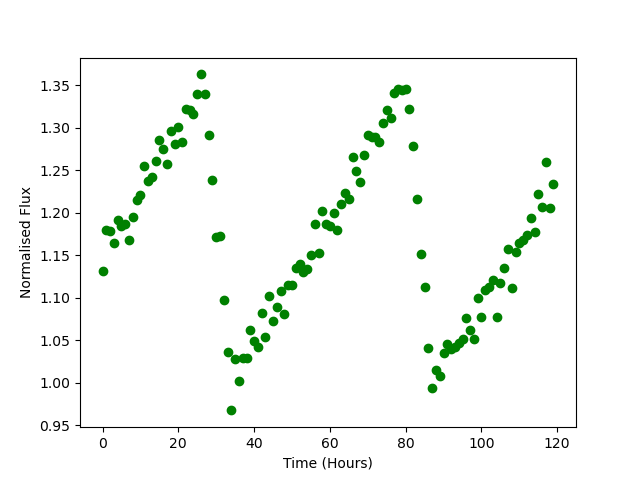

The file beside this chart, header and first rows:
Time, Flux
0.0, 1.132
1.0, 1.179
2.0, 1.179
3.0, 1.165
4.0, 1.191
5.0, 1.184
6.0, 1.187
7.0, 1.168
8.0, 1.196
9.0, 1.215
10.0, 1.221
11.0, 1.255
12.0, 1.238
13.0, 1.243
14.0, 1.261
15.0, 1.286
16.0, 1.275
17.0, 1.257
18.0, 1.296
19.0, 1.281
20.0, 1.301
21.0, 1.283
22.0, 1.322
23.0, 1.321
24.0, 1.316
25.0, 1.34
26.0, 1.363
27.0, 1.339
28.0, 1.292
29.0, 1.239
30.0, 1.172
31.0, 1.173
32.0, 1.098
33.0, 1.036
34.0, 0.9677
35.0, 1.028
36.0, 1.003
37.0, 1.029
38.0, 1.029
39.0, 1.063
40.0, 1.049
41.0, 1.043
42.0, 1.082
43.0, 1.054
44.0, 1.102
45.0, 1.073
46.0, 1.089
47.0, 1.108
48.0, 1.081
49.0, 1.115
50.0, 1.116
51.0, 1.135
52.0, 1.14
53.0, 1.13
54.0, 1.134
55.0, 1.151
56.0, 1.187
57.0, 1.153
58.0, 1.202
59.0, 1.186
... 60 more rows
